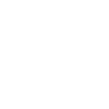
t = 0.00 s
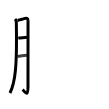
t = 3.75 s
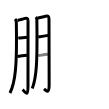
t = 7.50 s
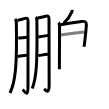
t = 11.50 s
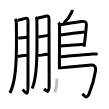
t = 15.25 s
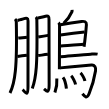
t = 19.00 s

The animated SVG that drew these frames (rendered in a browser with its animation timeline set to each time). Animation: 19 SMIL elements (animate=19); one cycle of 19.00 s.

<svg width="109px" height="109px" viewBox="0 0 px 109px" xmlns="http://www.w3.org/2000/svg" xmlns:xlink="http://www.w3.org/1999/xlink" xml:space="preserve" version="1.1"  baseProfile="full">
<path d="M15.08,18.98c0.91,0.91,1.2,1.9,1.22,3.16C17.25,68.38,14.88,83.12,10,93" style="fill:none;stroke:black;stroke-width:3;opacity:0">
  <animate attributeType="CSS" attributeName="opacity" from="0" to="1" begin="0s" dur="1s" repeatCount="0" fill="freeze" />
</path>
<path d="M17.53,20.42c1.09-0.18,4.53-1.18,6.6-1.77c2.26-0.64,3.89-0.54,3.89,2.24c0,8.25-0.02,47-0.02,65.11c0,12.62-3,5.5-5.44,3.67" style="fill:none;stroke:black;stroke-width:3;opacity:0">
  <animate attributeType="CSS" attributeName="opacity" from="0" to="1" begin="1s" dur="1s" repeatCount="0" fill="freeze" />
</path>
<path d="M18.28,38.1c2.6-0.22,5.87-0.7,8.65-0.94" style="fill:none;stroke:black;stroke-width:3;opacity:0">
  <animate attributeType="CSS" attributeName="opacity" from="0" to="1" begin="2s" dur="1s" repeatCount="0" fill="freeze" />
</path>
<path d="M17.43,56.51c2.57-0.38,5.03-0.72,9.49-1.21" style="fill:none;stroke:black;stroke-width:3;opacity:0">
  <animate attributeType="CSS" attributeName="opacity" from="0" to="1" begin="3s" dur="1s" repeatCount="0" fill="freeze" />
</path>
<path d="M35.87,16.98c0.83,0.83,0.96,1.93,0.97,2.91c0.66,45.24-0.59,57.86-4.56,68.61" style="fill:none;stroke:black;stroke-width:3;opacity:0">
  <animate attributeType="CSS" attributeName="opacity" from="0" to="1" begin="4s" dur="1s" repeatCount="0" fill="freeze" />
</path>
<path d="M37.57,18.15c2.3-0.53,4.68-1.15,7.96-1.93c2.93-0.7,3.47,0.3,3.47,3.17c0,8.25,0.14,52.61,0.14,65.6c0,9.52-2.89,5.89-5.13,3.89" style="fill:none;stroke:black;stroke-width:3;opacity:0">
  <animate attributeType="CSS" attributeName="opacity" from="0" to="1" begin="5s" dur="1s" repeatCount="0" fill="freeze" />
</path>
<path d="M38.25,37c2.75-0.5,6.25-1.13,9.91-1.62" style="fill:none;stroke:black;stroke-width:3;opacity:0">
  <animate attributeType="CSS" attributeName="opacity" from="0" to="1" begin="6s" dur="1s" repeatCount="0" fill="freeze" />
</path>
<path d="M38.21,55.57c2.79-0.32,5.23-0.72,9.69-1.21" style="fill:none;stroke:black;stroke-width:3;opacity:0">
  <animate attributeType="CSS" attributeName="opacity" from="0" to="1" begin="7s" dur="1s" repeatCount="0" fill="freeze" />
</path>
<path d="M72.08,9.93c0.07,0.65,0.04,1.29-0.21,1.88C70.5,15,68,19,63.71,23.25" style="fill:none;stroke:black;stroke-width:3;opacity:0">
  <animate attributeType="CSS" attributeName="opacity" from="0" to="1" begin="8s" dur="1s" repeatCount="0" fill="freeze" />
</path>
<path d="M58.5,22.57c0.71,0.71,1.05,1.56,1.05,2.8c0,5.02-0.09,24.37-0.13,35.88c-0.01,3.72-0.02,6.62-0.02,7.95" style="fill:none;stroke:black;stroke-width:3;opacity:0">
  <animate attributeType="CSS" attributeName="opacity" from="0" to="1" begin="9s" dur="1s" repeatCount="0" fill="freeze" />
</path>
<path d="M60.44,24.72c7.94-1.47,15.56-2.56,21.2-3.25c2.56-0.32,4.96,0.01,4.76,3.26c-0.21,3.28-0.77,9.48-1.56,16.03c-0.24,1.99-0.5,4.01-0.78,5.99" style="fill:none;stroke:black;stroke-width:3;opacity:0">
  <animate attributeType="CSS" attributeName="opacity" from="0" to="1" begin="10s" dur="1s" repeatCount="0" fill="freeze" />
</path>
<path d="M60.42,34.94c6.21-0.82,18.71-2.32,24.21-2.88" style="fill:none;stroke:black;stroke-width:3;opacity:0">
  <animate attributeType="CSS" attributeName="opacity" from="0" to="1" begin="11s" dur="1s" repeatCount="0" fill="freeze" />
</path>
<path d="M60.84,46.03c3.58-0.38,17.74-1.38,22.19-1.7" style="fill:none;stroke:black;stroke-width:3;opacity:0">
  <animate attributeType="CSS" attributeName="opacity" from="0" to="1" begin="12s" dur="1s" repeatCount="0" fill="freeze" />
</path>
<path d="M60.54,56.8c8.01-0.68,22.97-2.15,30.22-2.66c2-0.14,4.24-0.52,6.83,0.01" style="fill:none;stroke:black;stroke-width:3;opacity:0">
  <animate attributeType="CSS" attributeName="opacity" from="0" to="1" begin="13s" dur="1s" repeatCount="0" fill="freeze" />
</path>
<path d="M60.25,67.88c11.12-1,25-2.25,31.26-2.88c3.06-0.3,4.58,2.33,4.04,5.75c-1.52,9.5-3.92,16.71-6.4,22.75c-2.36,5.75-4.21,3.25-6.73,0.25" style="fill:none;stroke:black;stroke-width:3;opacity:0">
  <animate attributeType="CSS" attributeName="opacity" from="0" to="1" begin="14s" dur="1s" repeatCount="0" fill="freeze" />
</path>
<path d="M56.83,78.5c0.39,4.94-0.78,10.91-1.94,14" style="fill:none;stroke:black;stroke-width:3;opacity:0">
  <animate attributeType="CSS" attributeName="opacity" from="0" to="1" begin="15s" dur="1s" repeatCount="0" fill="freeze" />
</path>
<path d="M63.01,77.38c1.55,2.11,3.02,7.9,3.4,11.18" style="fill:none;stroke:black;stroke-width:3;opacity:0">
  <animate attributeType="CSS" attributeName="opacity" from="0" to="1" begin="16s" dur="1s" repeatCount="0" fill="freeze" />
</path>
<path d="M71.2,75.75c1.54,1.54,3.97,6.35,4.36,8.75" style="fill:none;stroke:black;stroke-width:3;opacity:0">
  <animate attributeType="CSS" attributeName="opacity" from="0" to="1" begin="17s" dur="1s" repeatCount="0" fill="freeze" />
</path>
<path d="M80.5,72.88c1.56,1.43,4.03,5.89,4.42,8.12" style="fill:none;stroke:black;stroke-width:3;opacity:0">
  <animate attributeType="CSS" attributeName="opacity" from="0" to="1" begin="18s" dur="1s" repeatCount="0" fill="freeze" />
</path>
</svg>
